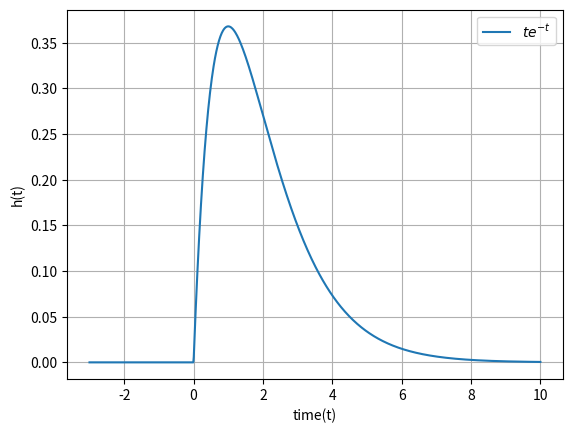

Reproduce this figure in Python.
import numpy as np
import matplotlib.pyplot as plt 

t=np.linspace(-3,10,1000)
f=t*(np.exp(-t))*np.heaviside(t,1)
plt.plot(t,f,label='$te^{-t}$')
plt.grid()
plt.xlabel('time(t)')
plt.ylabel('h(t)')
plt.legend()
plt.show()

